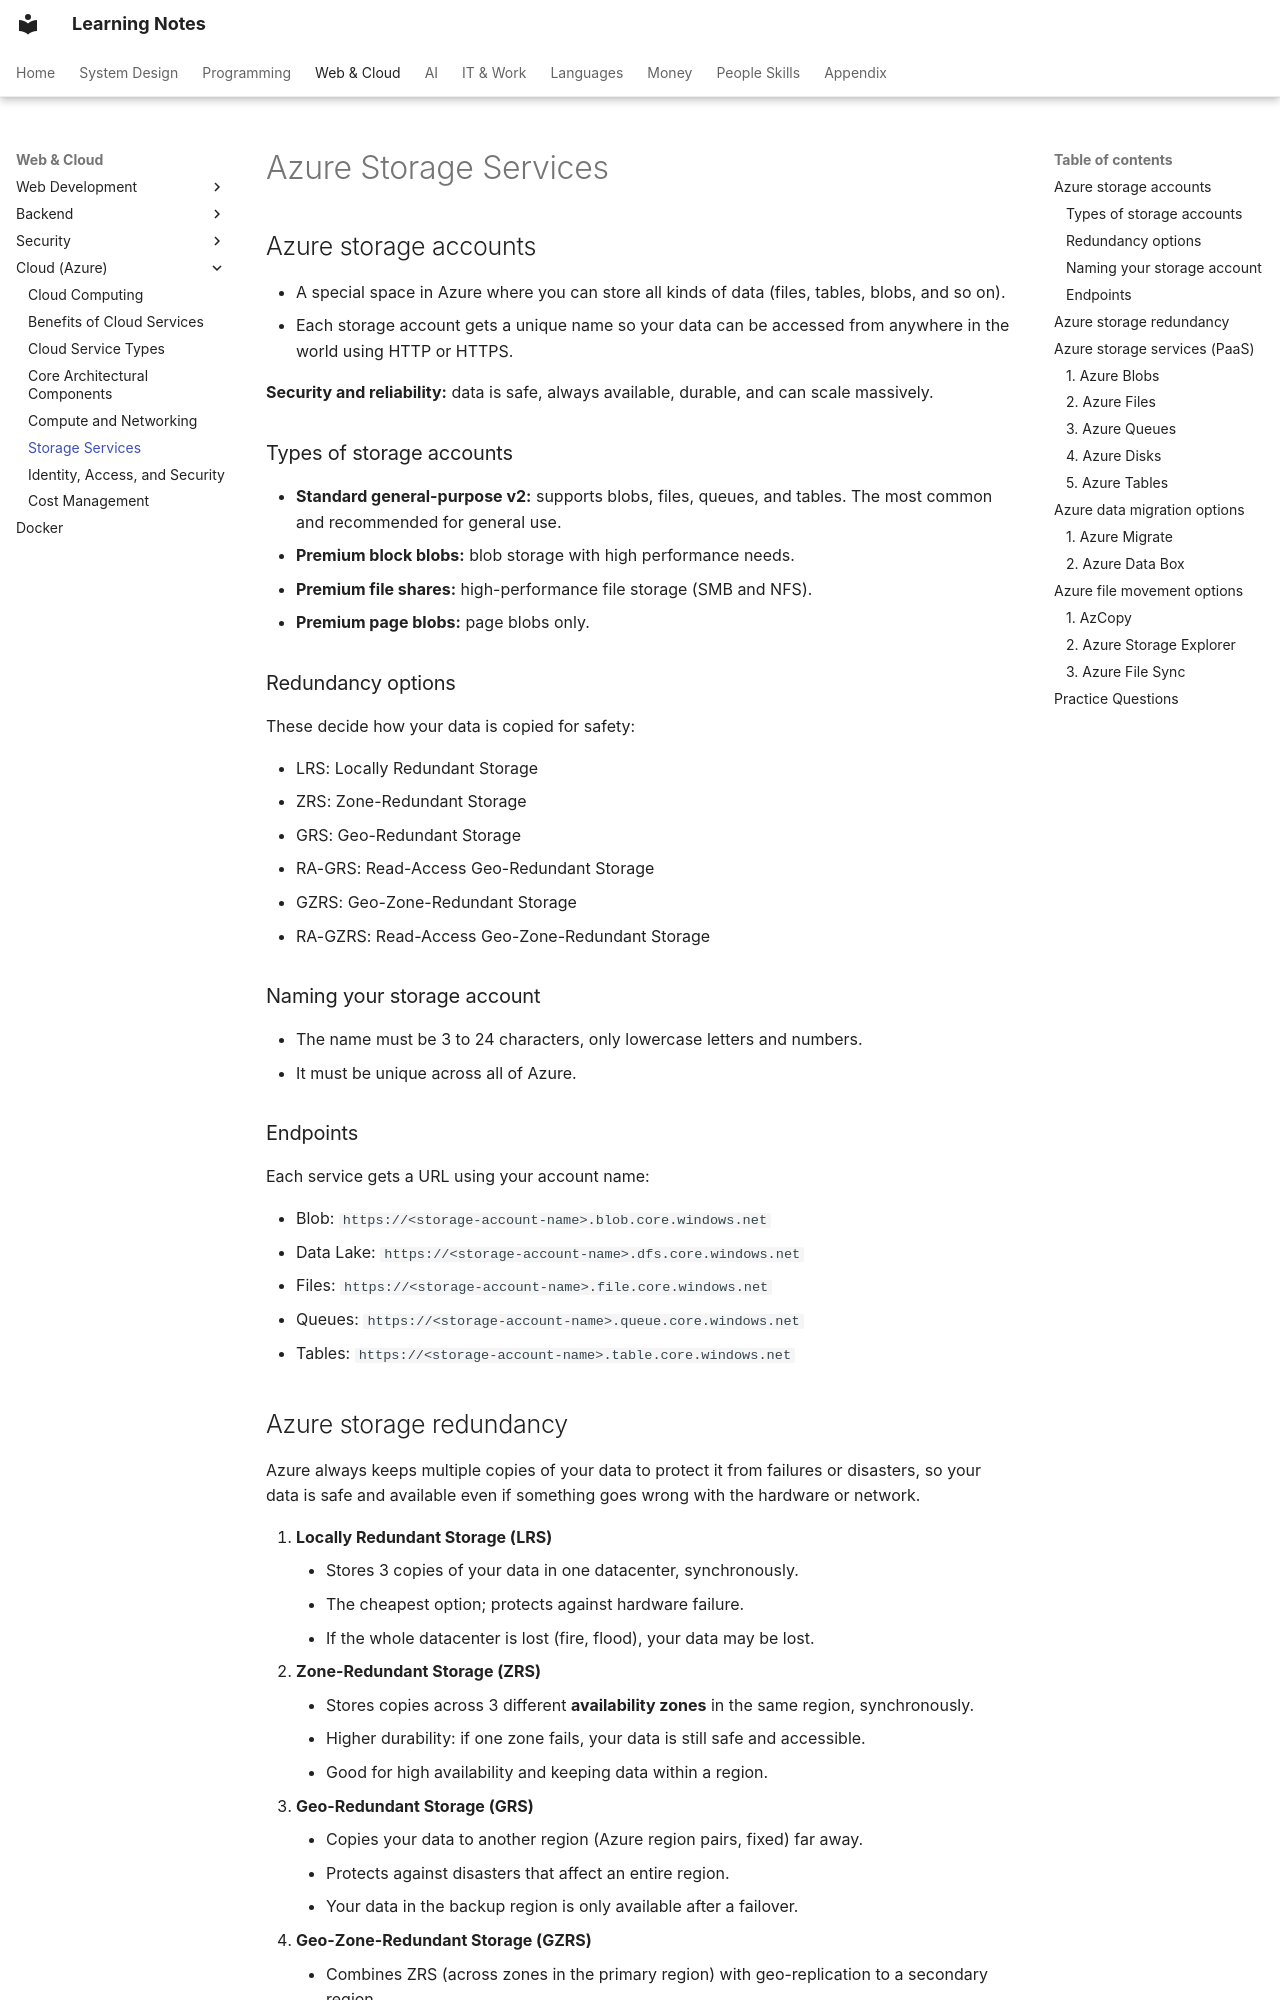

repository: pratham-garg-456/learning-notes · page: coding/cloud/azure-storage/index.html · generator: mkdocs

---
title: Azure Storage Services
---

# Azure Storage Services

## Azure storage accounts

- A special space in Azure where you can store all kinds of data (files, tables, blobs, and so on).
- Each storage account gets a unique name so your data can be accessed from anywhere in the world using HTTP or HTTPS.

**Security and reliability:** data is safe, always available, durable, and can scale massively.

### Types of storage accounts

- **Standard general-purpose v2:** supports blobs, files, queues, and tables. The most common and recommended for general use.
- **Premium block blobs:** blob storage with high performance needs.
- **Premium file shares:** high-performance file storage (SMB and NFS).
- **Premium page blobs:** page blobs only.

### Redundancy options

These decide how your data is copied for safety:

- LRS: Locally Redundant Storage
- ZRS: Zone-Redundant Storage
- GRS: Geo-Redundant Storage
- RA-GRS: Read-Access Geo-Redundant Storage
- GZRS: Geo-Zone-Redundant Storage
- RA-GZRS: Read-Access Geo-Zone-Redundant Storage

### Naming your storage account

- The name must be 3 to 24 characters, only lowercase letters and numbers.
- It must be unique across all of Azure.

### Endpoints

Each service gets a URL using your account name:

- Blob: `https://<storage-account-name>.blob.core.windows.net`
- Data Lake: `https://<storage-account-name>.dfs.core.windows.net`
- Files: `https://<storage-account-name>.file.core.windows.net`
- Queues: `https://<storage-account-name>.queue.core.windows.net`
- Tables: `https://<storage-account-name>.table.core.windows.net`
